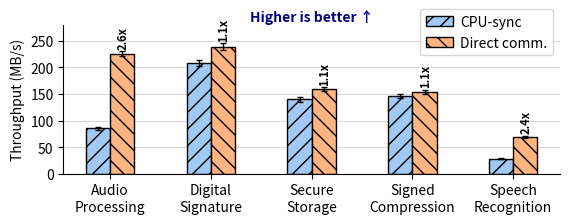

Here is the Python script that generated this plot: (Note: this script raises an exception after producing the figure.)
import matplotlib.pyplot as plt
import seaborn as sns
import numpy as np

# ===== FONT AND STYLE SETTINGS =====
FONT_SIZE = 10
LABEL_SIZE = 10
TICK_SIZE = 10
LEGEND_SIZE = 10
ANNOTATION_SIZE = 10
SPEEDUP_SIZE = 8

# Set font to match ASPLOS paper style
# plt.rcParams['font.family'] = 'serif'
# plt.rcParams['font.serif'] = ['Times New Roman', 'DejaVu Serif', 'Computer Modern Roman']
plt.rcParams['mathtext.fontset'] = 'cm'
plt.rcParams['font.size'] = FONT_SIZE
plt.rcParams['axes.labelsize'] = LABEL_SIZE
plt.rcParams['xtick.labelsize'] = TICK_SIZE
plt.rcParams['ytick.labelsize'] = TICK_SIZE
plt.rcParams['legend.fontsize'] = LEGEND_SIZE

# ===== COLOR SETUP =====
palette = sns.color_palette("pastel")
color1 = palette[0]  # Blue for CPU-sync
color2 = palette[1]  # Orange for direct communication (IPC)

# ===== DATA =====
applications = ["Audio\nProcessing", "Digital\nSignature", "Secure\nStorage", "Signed\nCompression", "Speech\nRecognition"]

# Throughput values (MB/s)
cpu_sync_values = [85.9, 208.0, 139.9, 146.0, 29.2]
ipc_values = [225.6, 239.2, 159.3, 154.1, 69.6]

# Error data (standard deviations)
cpu_sync_errors = [3.2, 5.1, 4.2, 3.8, 1.2]
ipc_errors = [4.5, 5.8, 3.9, 4.1, 2.1]

# ===== PLOT SETUP =====
width = 5.8
height = 2.4
fig, ax = plt.subplots(figsize=(width, height))

# Bar settings
bar_width = 0.24
x_positions = np.arange(len(applications))

# Common bar properties
bar_props = {
    'alpha': 1.0,
    'edgecolor': 'k',
    'linewidth': 1.0,
    'error_kw': {'ecolor': 'black', 'elinewidth': 1, 'capsize': 2}
}

# ===== PLOTTING BARS =====
# CPU-sync bars (solid)
bars1 = ax.bar(x_positions - bar_width/2, cpu_sync_values, bar_width,
                yerr=cpu_sync_errors, color=color1, hatch='//',
                label='CPU-sync', **bar_props)

# IPC bars (with pattern)
bars2 = ax.bar(x_positions + bar_width/2, ipc_values, bar_width,
                yerr=ipc_errors, color=color2, hatch='\\\\',
                label='Direct comm.', **bar_props)

# ===== SPEEDUP ANNOTATIONS =====
for i, (cpu_val, ipc_val, cpu_err, ipc_err) in enumerate(zip(cpu_sync_values, ipc_values, cpu_sync_errors, ipc_errors)):
    # Speedup of IPC over CPU-sync
    speedup = ipc_val / cpu_val
    x_pos = x_positions[i] + bar_width/2
    y_pos = ipc_val + ipc_err + 3
    
    ax.text(x_pos + 0.01, y_pos + 1, f'{speedup:.1f}x', ha='center', va='bottom',
            fontsize=SPEEDUP_SIZE, rotation=90, weight='bold')

# ===== AXIS FORMATTING =====
ax.set_ylabel('Throughput (MB/s)')
ax.set_ylim(0, 280)
ax.set_yticks([0, 50, 100, 150, 200, 250])

# X-axis
ax.set_xticks(x_positions)
ax.set_xticklabels(applications, ha='center')

# Grid
ax.grid(True, alpha=0.3, axis='y', color='gray')
ax.set_axisbelow(True)

# Remove top and right spines
sns.despine(ax=ax)

# ===== LEGEND =====
ax.legend(loc='upper right', frameon=True, ncol=1,
          handlelength=2.0, handletextpad=0.5,
          bbox_to_anchor=(1.0, 1.15))

# ===== ANNOTATIONS =====
ax.text(0.50, 1.1, 'Higher is better ↑', transform=ax.transAxes,
        color='navy', weight='bold', fontsize=ANNOTATION_SIZE, 
        ha='center', va='top')

# ===== SAVE AND DISPLAY =====
plt.tight_layout()
#plt.savefig("direct_comm_effectiveness.png", dpi=300, bbox_inches='tight')
plt.savefig("../plots/direct_comm_effectiveness.pdf", bbox_inches='tight')
plt.show()
